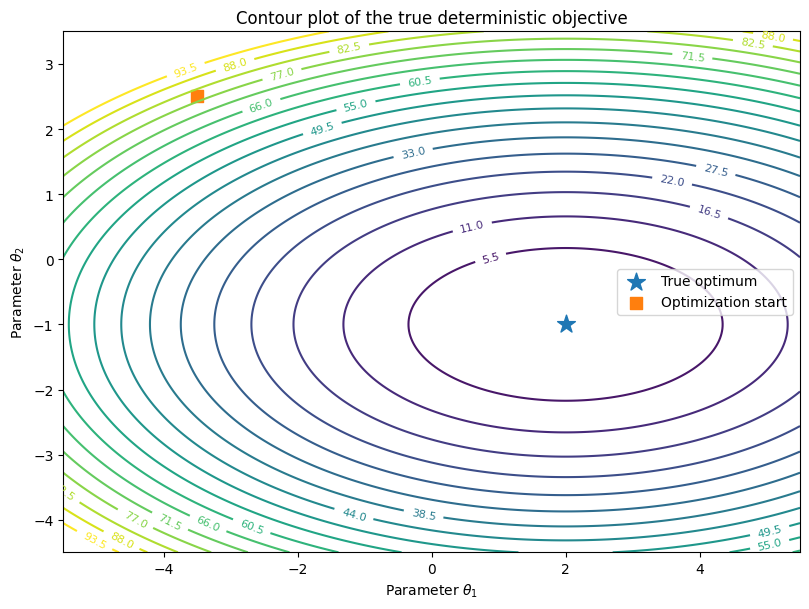
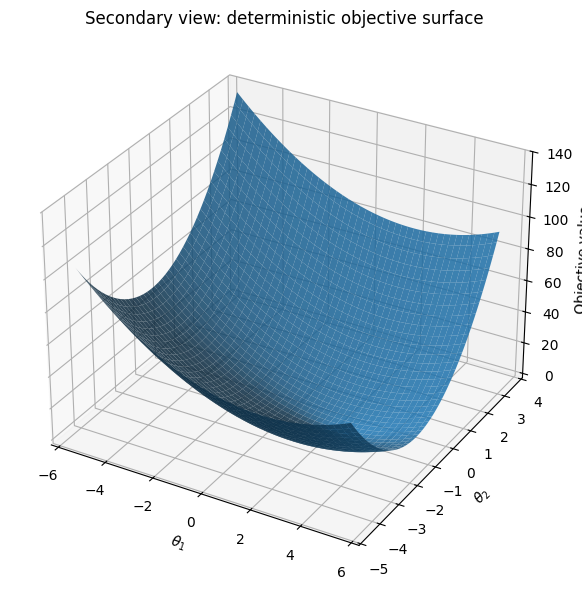
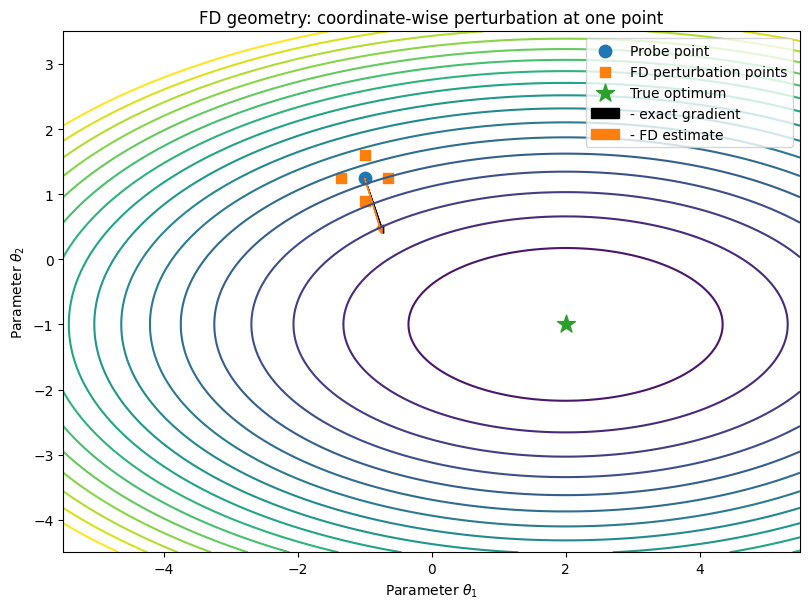
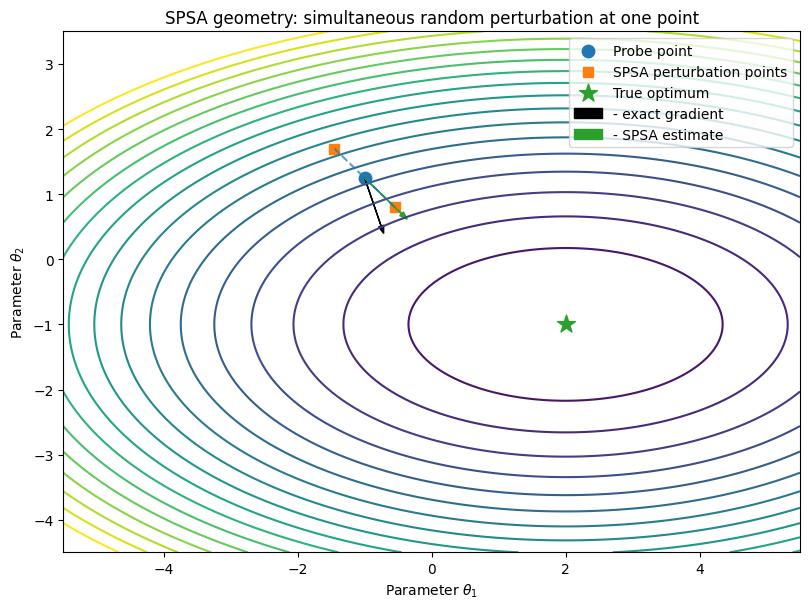
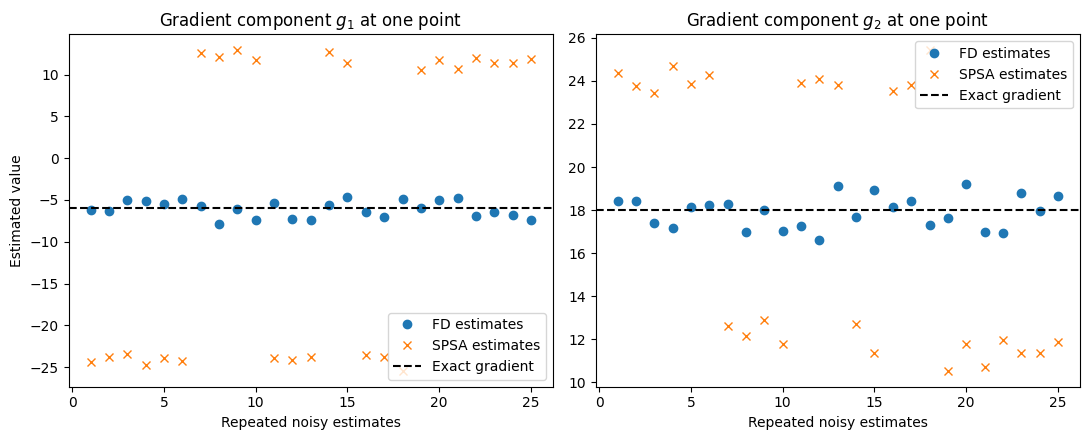
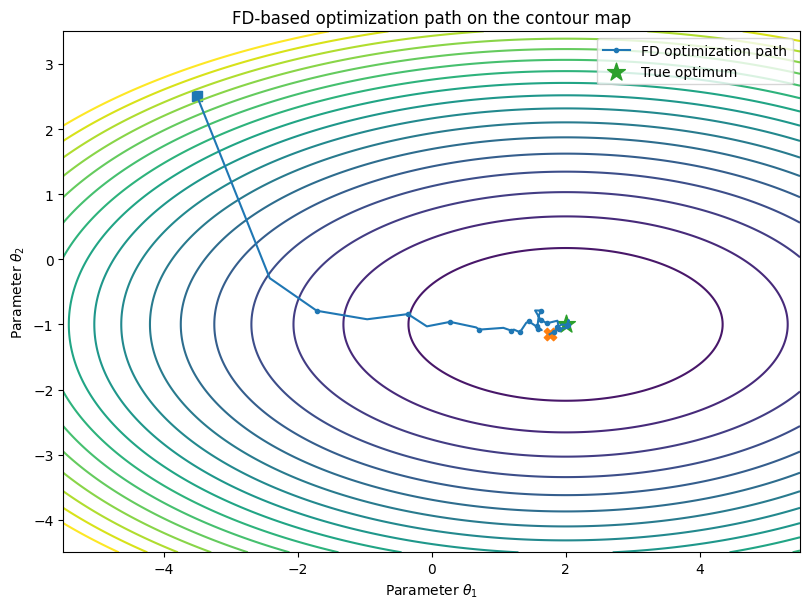
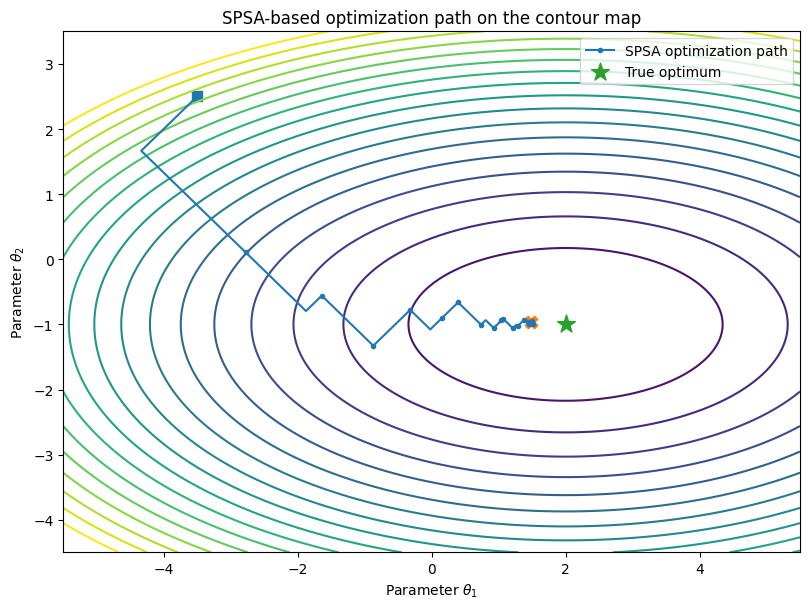
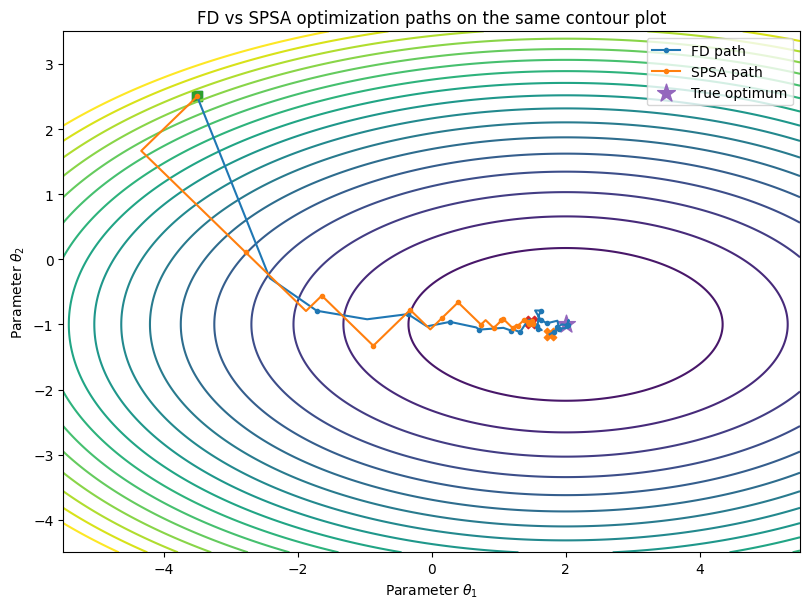
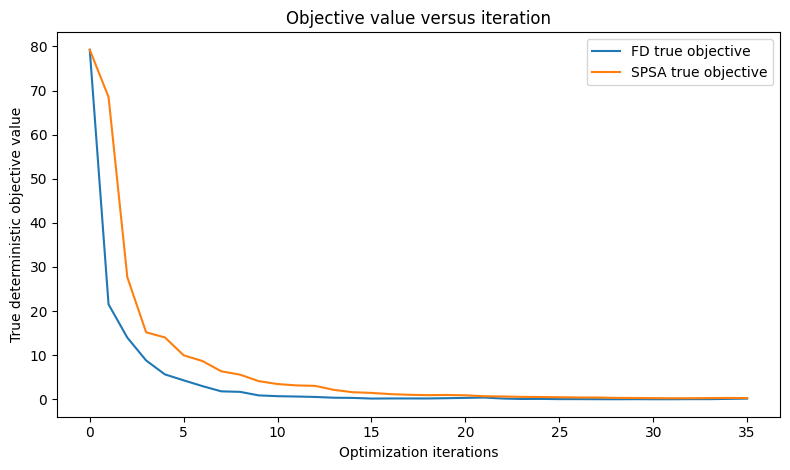
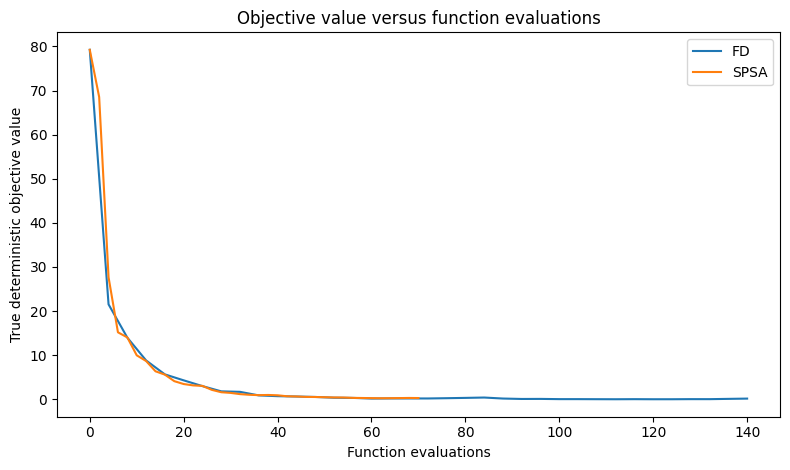
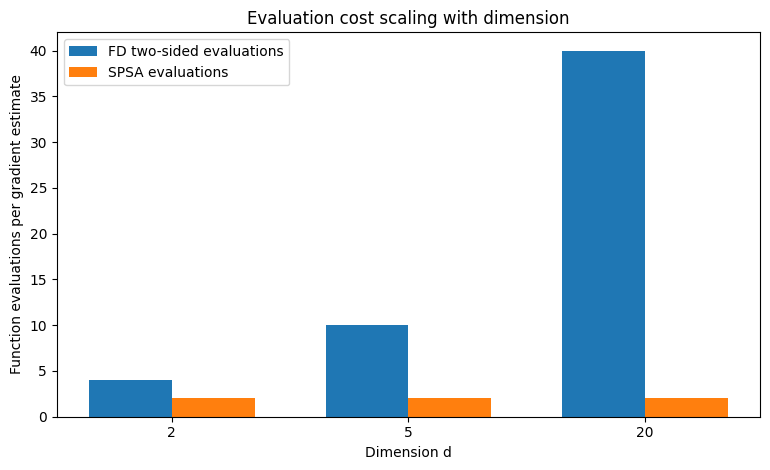

The script that saved these images, in order:
import numpy as np
import matplotlib.pyplot as plt

plt.style.use('default')
np.set_printoptions(precision=4, suppress=True)

SEED = 20260424
NOISE_STD = 0.5

THETA_STAR = np.array([2.0, -1.0])
THETA0 = np.array([-3.5, 2.5], dtype=float)
THETA_PROBE = np.array([-1.0, 1.25], dtype=float)


def objective(theta):
    theta = np.asarray(theta, dtype=float)
    return (theta[..., 0] - 2.0) ** 2 + 4.0 * (theta[..., 1] + 1.0) ** 2



def noisy_objective(theta, rng, noise_std=NOISE_STD):
    return float(objective(theta) + rng.normal(loc=0.0, scale=noise_std))



def exact_gradient(theta):
    theta = np.asarray(theta, dtype=float)
    grad_1 = 2.0 * (theta[..., 0] - 2.0)
    grad_2 = 8.0 * (theta[..., 1] + 1.0)
    return np.stack([grad_1, grad_2], axis=-1)



def objective_grid(theta1_values, theta2_values):
    T1, T2 = np.meshgrid(theta1_values, theta2_values)
    grid = (T1 - 2.0) ** 2 + 4.0 * (T2 + 1.0) ** 2
    return T1, T2, grid



def finite_difference_gradient(theta, c, rng, noise_std=NOISE_STD):
    theta = np.asarray(theta, dtype=float)
    d = len(theta)
    grad = np.zeros(d, dtype=float)
    evaluation_points = []
    values = []

    for j in range(d):
        e_j = np.zeros(d)
        e_j[j] = 1.0
        theta_plus = theta + c * e_j
        theta_minus = theta - c * e_j
        f_plus = noisy_objective(theta_plus, rng, noise_std=noise_std)
        f_minus = noisy_objective(theta_minus, rng, noise_std=noise_std)
        grad[j] = (f_plus - f_minus) / (2.0 * c)
        evaluation_points.extend([theta_plus, theta_minus])
        values.extend([f_plus, f_minus])

    info = {
        "points": np.array(evaluation_points),
        "values": np.array(values),
        "eval_count": 2 * d,
    }
    return grad, info



def spsa_gradient(theta, c, rng, noise_std=NOISE_STD, delta=None):
    theta = np.asarray(theta, dtype=float)
    d = len(theta)
    if delta is None:
        delta = rng.choice([-1.0, 1.0], size=d)
    theta_plus = theta + c * delta
    theta_minus = theta - c * delta
    f_plus = noisy_objective(theta_plus, rng, noise_std=noise_std)
    f_minus = noisy_objective(theta_minus, rng, noise_std=noise_std)
    grad = (f_plus - f_minus) / (2.0 * c * delta)
    info = {
        "delta": delta,
        "theta_plus": theta_plus,
        "theta_minus": theta_minus,
        "f_plus": f_plus,
        "f_minus": f_minus,
        "eval_count": 2,
    }
    return grad, info



def step_size(a0, k, decay=0.03):
    return a0 / (1.0 + decay * k)



def perturbation_size(c0, k, decay=0.02, power=0.25):
    return c0 / (1.0 + decay * k) ** power



def run_fd_optimization(theta0, iterations, a0, c0, rng, noise_std=NOISE_STD):
    theta = np.asarray(theta0, dtype=float).copy()
    path = [theta.copy()]
    true_values = [float(objective(theta))]
    eval_counts = [0]
    grad_estimates = []

    for k in range(iterations):
        a_k = step_size(a0, k)
        c_k = perturbation_size(c0, k)
        grad_hat, info = finite_difference_gradient(theta, c_k, rng, noise_std=noise_std)
        theta = theta - a_k * grad_hat
        path.append(theta.copy())
        true_values.append(float(objective(theta)))
        eval_counts.append(eval_counts[-1] + info["eval_count"])
        grad_estimates.append(grad_hat)

    return np.array(path), np.array(true_values), np.array(eval_counts), np.array(grad_estimates)



def run_spsa_optimization(theta0, iterations, a0, c0, rng, noise_std=NOISE_STD):
    theta = np.asarray(theta0, dtype=float).copy()
    path = [theta.copy()]
    true_values = [float(objective(theta))]
    eval_counts = [0]
    grad_estimates = []

    for k in range(iterations):
        a_k = step_size(a0, k)
        c_k = perturbation_size(c0, k)
        grad_hat, info = spsa_gradient(theta, c_k, rng, noise_std=noise_std)
        theta = theta - a_k * grad_hat
        path.append(theta.copy())
        true_values.append(float(objective(theta)))
        eval_counts.append(eval_counts[-1] + info["eval_count"])
        grad_estimates.append(grad_hat)

    return np.array(path), np.array(true_values), np.array(eval_counts), np.array(grad_estimates)



def contour_levels(loss_grid):
    low = float(np.min(loss_grid))
    high = float(np.percentile(loss_grid, 97))
    if high <= low:
        high = float(np.max(loss_grid))
    return np.linspace(low, high, 18)



def normalized_arrow(vector, length=0.8):
    vector = np.asarray(vector, dtype=float)
    norm = np.linalg.norm(vector)
    if norm < 1e-12:
        return np.zeros_like(vector)
    return length * vector / norm



def draw_path(ax, path, label, markevery=1):
    ax.plot(path[:, 0], path[:, 1], marker='o', markersize=3, linewidth=1.5, markevery=markevery, label=label)
    ax.scatter(path[0, 0], path[0, 1], marker='s', s=50)
    ax.scatter(path[-1, 0], path[-1, 1], marker='X', s=80)


print(f'True optimum theta* = {THETA_STAR}')
print(f'Exact gradient at theta* = {exact_gradient(THETA_STAR)}')
print(f'Starting point theta0 = {THETA0}')
print(f'Probe point for gradient estimation = {THETA_PROBE}')

theta1_values = np.linspace(-5.5, 5.5, 220)
theta2_values = np.linspace(-4.5, 3.5, 220)
T1, T2, loss_grid = objective_grid(theta1_values, theta2_values)
levels = contour_levels(loss_grid)

plt.figure(figsize=(8.2, 6.2))
contours = plt.contour(T1, T2, loss_grid, levels=levels)
plt.clabel(contours, inline=True, fontsize=8)
plt.scatter([THETA_STAR[0]], [THETA_STAR[1]], marker='*', s=180, label='True optimum')
plt.scatter([THETA0[0]], [THETA0[1]], marker='s', s=70, label='Optimization start')
plt.xlabel(r'Parameter $\theta_1$')
plt.ylabel(r'Parameter $\theta_2$')
plt.title('Contour plot of the true deterministic objective')
plt.legend()
plt.tight_layout()
plt.show()

fig = plt.figure(figsize=(8.2, 6.0))
ax = fig.add_subplot(111, projection='3d')
ax.plot_surface(T1, T2, loss_grid, linewidth=0, antialiased=True, alpha=0.85)
ax.set_xlabel(r'$\theta_1$')
ax.set_ylabel(r'$\theta_2$')
ax.set_zlabel('Objective value')
ax.set_title('Secondary view: deterministic objective surface')
plt.tight_layout()
plt.show()

probe_exact_grad = exact_gradient(THETA_PROBE)
opt_grad = exact_gradient(THETA_STAR)

print(f'Exact gradient at the probe point {THETA_PROBE} = {probe_exact_grad}')
print(f'Exact gradient at the optimum {THETA_STAR} = {opt_grad}')
print(f'Is the gradient near zero at the optimum? {np.allclose(opt_grad, np.zeros(2))}')

FD_C = 0.35
fd_rng = np.random.default_rng(SEED + 1)
fd_grad, fd_info = finite_difference_gradient(THETA_PROBE, c=FD_C, rng=fd_rng, noise_std=NOISE_STD)

print(f'FD perturbation size c = {FD_C:.3f}')
print(f'Exact gradient at probe point = {probe_exact_grad}')
print(f'One noisy FD estimate        = {fd_grad}')
print(f'FD function evaluations used = {fd_info["eval_count"]}')

fig, ax = plt.subplots(figsize=(8.2, 6.2))
ax.contour(T1, T2, loss_grid, levels=levels)
ax.scatter([THETA_PROBE[0]], [THETA_PROBE[1]], marker='o', s=80, label='Probe point')
ax.scatter(fd_info['points'][:, 0], fd_info['points'][:, 1], marker='s', s=55, label='FD perturbation points')
ax.scatter([THETA_STAR[0]], [THETA_STAR[1]], marker='*', s=180, label='True optimum')

exact_down = normalized_arrow(-probe_exact_grad, length=0.9)
fd_down = normalized_arrow(-fd_grad, length=0.9)

ax.arrow(THETA_PROBE[0], THETA_PROBE[1], exact_down[0], exact_down[1], head_width=0.08, length_includes_head=True, color='black', label='- exact gradient')
ax.arrow(THETA_PROBE[0], THETA_PROBE[1], fd_down[0], fd_down[1], head_width=0.08, length_includes_head=True, color='tab:orange', label='- FD estimate')

ax.set_xlabel(r'Parameter $\theta_1$')
ax.set_ylabel(r'Parameter $\theta_2$')
ax.set_title('FD geometry: coordinate-wise perturbation at one point')
ax.legend()
plt.tight_layout()
plt.show()

SPSA_C = 0.45
spsa_rng = np.random.default_rng(SEED + 2)
spsa_grad, spsa_info = spsa_gradient(THETA_PROBE, c=SPSA_C, rng=spsa_rng, noise_std=NOISE_STD)

print(f'SPSA perturbation size c = {SPSA_C:.3f}')
print(f'SPSA random sign vector Delta = {spsa_info["delta"]}')
print(f'Exact gradient at probe point  = {probe_exact_grad}')
print(f'One noisy SPSA estimate        = {spsa_grad}')
print(f'SPSA function evaluations used = {spsa_info["eval_count"]}')

fig, ax = plt.subplots(figsize=(8.2, 6.2))
ax.contour(T1, T2, loss_grid, levels=levels)
ax.scatter([THETA_PROBE[0]], [THETA_PROBE[1]], marker='o', s=80, label='Probe point')
ax.scatter([spsa_info['theta_plus'][0], spsa_info['theta_minus'][0]], [spsa_info['theta_plus'][1], spsa_info['theta_minus'][1]], marker='s', s=55, label='SPSA perturbation points')
ax.plot([spsa_info['theta_minus'][0], spsa_info['theta_plus'][0]], [spsa_info['theta_minus'][1], spsa_info['theta_plus'][1]], linestyle='--', alpha=0.7)
ax.scatter([THETA_STAR[0]], [THETA_STAR[1]], marker='*', s=180, label='True optimum')

exact_down = normalized_arrow(-probe_exact_grad, length=0.9)
spsa_down = normalized_arrow(-spsa_grad, length=0.9)

ax.arrow(THETA_PROBE[0], THETA_PROBE[1], exact_down[0], exact_down[1], head_width=0.08, length_includes_head=True, color='black', label='- exact gradient')
ax.arrow(THETA_PROBE[0], THETA_PROBE[1], spsa_down[0], spsa_down[1], head_width=0.08, length_includes_head=True, color='tab:green', label='- SPSA estimate')

ax.set_xlabel(r'Parameter $\theta_1$')
ax.set_ylabel(r'Parameter $\theta_2$')
ax.set_title('SPSA geometry: simultaneous random perturbation at one point')
ax.legend()
plt.tight_layout()
plt.show()

REPEATS = 25
fd_estimates = []
spsa_estimates = []

fd_repeat_rng = np.random.default_rng(SEED + 10)
spsa_repeat_rng = np.random.default_rng(SEED + 20)

for _ in range(REPEATS):
    fd_estimate, _ = finite_difference_gradient(THETA_PROBE, c=FD_C, rng=fd_repeat_rng, noise_std=NOISE_STD)
    spsa_estimate, _ = spsa_gradient(THETA_PROBE, c=SPSA_C, rng=spsa_repeat_rng, noise_std=NOISE_STD)
    fd_estimates.append(fd_estimate)
    spsa_estimates.append(spsa_estimate)

fd_estimates = np.array(fd_estimates)
spsa_estimates = np.array(spsa_estimates)

print('Exact gradient at probe point:', probe_exact_grad)
print('FD estimate mean over repeats:', fd_estimates.mean(axis=0))
print('SPSA estimate mean over repeats:', spsa_estimates.mean(axis=0))
print('FD estimate std over repeats:', fd_estimates.std(axis=0))
print('SPSA estimate std over repeats:', spsa_estimates.std(axis=0))

fig, axes = plt.subplots(1, 2, figsize=(11, 4.5), sharex=True)
iteration_index = np.arange(1, REPEATS + 1)

axes[0].plot(iteration_index, fd_estimates[:, 0], marker='o', linestyle='None', label='FD estimates')
axes[0].plot(iteration_index, spsa_estimates[:, 0], marker='x', linestyle='None', label='SPSA estimates')
axes[0].axhline(probe_exact_grad[0], linestyle='--', color='black', label='Exact gradient')
axes[0].set_title(r'Gradient component $g_1$ at one point')
axes[0].set_xlabel('Repeated noisy estimates')
axes[0].set_ylabel('Estimated value')
axes[0].legend()

axes[1].plot(iteration_index, fd_estimates[:, 1], marker='o', linestyle='None', label='FD estimates')
axes[1].plot(iteration_index, spsa_estimates[:, 1], marker='x', linestyle='None', label='SPSA estimates')
axes[1].axhline(probe_exact_grad[1], linestyle='--', color='black', label='Exact gradient')
axes[1].set_title(r'Gradient component $g_2$ at one point')
axes[1].set_xlabel('Repeated noisy estimates')
axes[1].legend()

plt.tight_layout()
plt.show()

FD_ITERS = 35
FD_A0 = 0.10
FD_C0 = 0.35

fd_path, fd_true_values, fd_eval_counts, fd_grad_history = run_fd_optimization(
    theta0=THETA0,
    iterations=FD_ITERS,
    a0=FD_A0,
    c0=FD_C0,
    rng=np.random.default_rng(SEED + 30),
    noise_std=NOISE_STD,
)

print(f'FD optimization final theta = {fd_path[-1]}')
print(f'FD optimization final true objective = {fd_true_values[-1]:.6f}')
print(f'FD total function evaluations = {fd_eval_counts[-1]}')

fig, ax = plt.subplots(figsize=(8.2, 6.2))
ax.contour(T1, T2, loss_grid, levels=levels)
draw_path(ax, fd_path, label='FD optimization path', markevery=2)
ax.scatter([THETA_STAR[0]], [THETA_STAR[1]], marker='*', s=180, label='True optimum')
ax.set_xlabel(r'Parameter $\theta_1$')
ax.set_ylabel(r'Parameter $\theta_2$')
ax.set_title('FD-based optimization path on the contour map')
ax.legend()
plt.tight_layout()
plt.show()

SPSA_ITERS = 35
SPSA_A0 = 0.05
SPSA_C0 = 0.45

spsa_path, spsa_true_values, spsa_eval_counts, spsa_grad_history = run_spsa_optimization(
    theta0=THETA0,
    iterations=SPSA_ITERS,
    a0=SPSA_A0,
    c0=SPSA_C0,
    rng=np.random.default_rng(SEED + 40),
    noise_std=NOISE_STD,
)

print(f'SPSA optimization final theta = {spsa_path[-1]}')
print(f'SPSA optimization final true objective = {spsa_true_values[-1]:.6f}')
print(f'SPSA total function evaluations = {spsa_eval_counts[-1]}')

fig, ax = plt.subplots(figsize=(8.2, 6.2))
ax.contour(T1, T2, loss_grid, levels=levels)
draw_path(ax, spsa_path, label='SPSA optimization path', markevery=2)
ax.scatter([THETA_STAR[0]], [THETA_STAR[1]], marker='*', s=180, label='True optimum')
ax.set_xlabel(r'Parameter $\theta_1$')
ax.set_ylabel(r'Parameter $\theta_2$')
ax.set_title('SPSA-based optimization path on the contour map')
ax.legend()
plt.tight_layout()
plt.show()

fig, ax = plt.subplots(figsize=(8.2, 6.2))
ax.contour(T1, T2, loss_grid, levels=levels)
draw_path(ax, fd_path, label='FD path', markevery=2)
draw_path(ax, spsa_path, label='SPSA path', markevery=2)
ax.scatter([THETA_STAR[0]], [THETA_STAR[1]], marker='*', s=180, label='True optimum')
ax.set_xlabel(r'Parameter $\theta_1$')
ax.set_ylabel(r'Parameter $\theta_2$')
ax.set_title('FD vs SPSA optimization paths on the same contour plot')
ax.legend()
plt.tight_layout()
plt.show()

plt.figure(figsize=(8, 4.8))
plt.plot(fd_true_values, label='FD true objective')
plt.plot(spsa_true_values, label='SPSA true objective')
plt.xlabel('Optimization iterations')
plt.ylabel('True deterministic objective value')
plt.title('Objective value versus iteration')
plt.legend()
plt.tight_layout()
plt.show()

plt.figure(figsize=(8, 4.8))
plt.plot(fd_eval_counts, fd_true_values, label='FD')
plt.plot(spsa_eval_counts, spsa_true_values, label='SPSA')
plt.xlabel('Function evaluations')
plt.ylabel('True deterministic objective value')
plt.title('Objective value versus function evaluations')
plt.legend()
plt.tight_layout()
plt.show()

print(f'FD total evaluations after {FD_ITERS} iterations   = {fd_eval_counts[-1]}')
print(f'SPSA total evaluations after {SPSA_ITERS} iterations = {spsa_eval_counts[-1]}')

dimensions = np.array([2, 5, 20])
fd_costs = 2 * dimensions
spsa_costs = np.full_like(dimensions, 2)

for d, fd_cost, spsa_cost in zip(dimensions, fd_costs, spsa_costs):
    print(f'd = {d:2d}: FD two-sided cost = {fd_cost:2d} evaluations, SPSA cost = {spsa_cost:2d} evaluations')

plt.figure(figsize=(7.8, 4.8))
width = 0.35
xpos = np.arange(len(dimensions))
plt.bar(xpos - width / 2, fd_costs, width=width, label='FD two-sided evaluations')
plt.bar(xpos + width / 2, spsa_costs, width=width, label='SPSA evaluations')
plt.xticks(xpos, [str(d) for d in dimensions])
plt.xlabel('Dimension d')
plt.ylabel('Function evaluations per gradient estimate')
plt.title('Evaluation cost scaling with dimension')
plt.legend()
plt.tight_layout()
plt.show()
